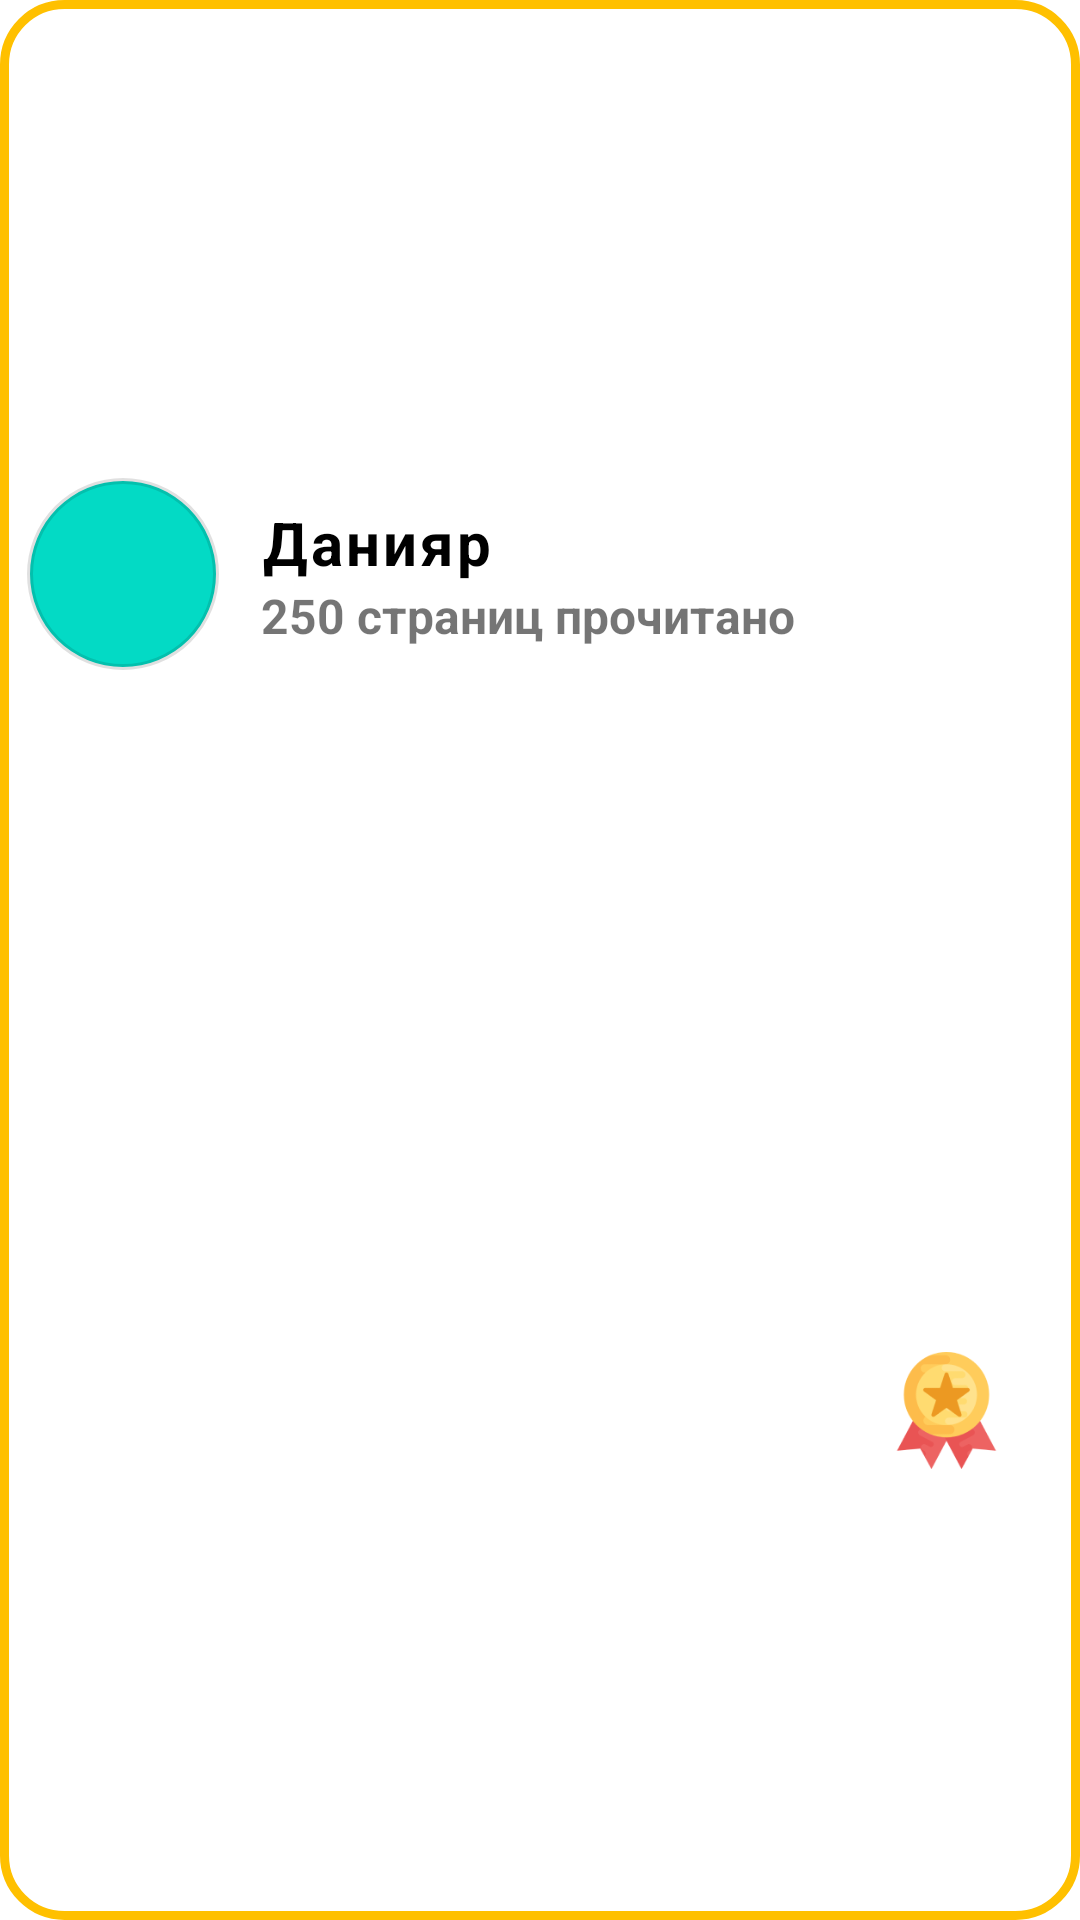

The Android layout XML behind this screen, and the referenced resources:
<!-- AndroidManifest.xml: application theme Theme.Experience -->
<!-- res/layout/rating_list_item_places.xml -->
<?xml version="1.0" encoding="utf-8"?>
<RelativeLayout xmlns:android="http://schemas.android.com/apk/res/android"
    android:id="@+id/recycler_main_view"
    android:layout_width="wrap_content"
    android:layout_height="wrap_content"
    xmlns:app="http://schemas.android.com/apk/res-auto"
    android:background="@drawable/first_place_rating_item"
    android:gravity="center"
    android:layout_marginLeft="20dp"
    android:layout_marginTop="10dp"
    android:elevation="8dp"
    android:layout_marginRight="20dp"
    android:orientation="horizontal">

    <com.google.android.material.imageview.ShapeableImageView
        android:id="@+id/img_person_places"
        app:shapeAppearanceOverlay="@style/CircleImage"
        app:strokeWidth="2dp"
        android:background="@color/teal_200"
        android:padding="10dp"
        android:layout_width="82dp"
        android:layout_height="82dp"/>
    <TextView
        android:id="@+id/txv_name_places"
        android:layout_toRightOf="@id/img_person_places"
        android:text="Данияр"
        android:letterSpacing="0.05"
        android:textColor="@color/black"
        android:textSize="20dp"
        android:layout_marginTop="17dp"
        android:layout_marginLeft="5dp"
        android:textStyle="bold"
        android:layout_width="wrap_content"
        android:layout_height="wrap_content"/>
    <TextView
        android:id="@+id/txv_pages_places"
        android:text="250 страниц прочитано"
        android:textSize="16dp"
        android:layout_toRightOf="@id/img_person_places"
        android:textStyle="bold"
        android:layout_marginLeft="5dp"
        android:layout_below="@id/txv_name_places"
        android:layout_width="wrap_content"
        android:layout_height="wrap_content"/>
    <ImageView
        android:src="@drawable/gold"
        android:layout_alignParentRight="true"
        android:id="@+id/img_medal"
        android:layout_centerVertical="true"
        android:layout_marginRight="25dp"
        android:layout_marginTop="15dp"
        android:layout_width="39dp"
        android:layout_height="39dp"/>
</RelativeLayout>
<!-- resources referenced by this layout -->
<resources>
  <color name="black">#FF000000</color>
  <color name="teal_200">#FF03DAC5</color>
  <!-- drawable first_place_rating_item (drawable) -->
  <?xml version="1.0" encoding="utf-8"?>
  <shape xmlns:android="http://schemas.android.com/apk/res/android">
      <stroke android:width="3dp" android:color="@color/gold_color"/>
      <corners android:radius="20dp"/>
  </shape>
  <!-- drawable gold: png bitmap (drawable, 7900 bytes) -->
  <style name="CircleImage">
          <item name="cornerSize">50%</item>
      </style>
  <style name="Theme.Experience" parent="Theme.MaterialComponents.Light.NoActionBar">
          
          <item name="colorPrimary">@color/blue</item>
          <item name="colorPrimaryVariant">@color/blue_light</item>
          <item name="colorOnPrimary">@color/white</item>
          
          <item name="colorSecondary">@color/teal_200</item>
          <item name="colorSecondaryVariant">@color/teal_700</item>
          <item name="colorOnSecondary">@color/black</item>
          
          <item name="android:statusBarColor">@color/white</item>
          <item name="android:windowLightStatusBar">true</item>
          
      </style>
  <color name="gold_color">#FFC000</color>
  <color name="blue">#2E46FF</color>
  <color name="blue_light">#E7E9FF</color>
  <color name="white">#FFFFFFFF</color>
  <color name="teal_700">#FF018786</color>
</resources>
